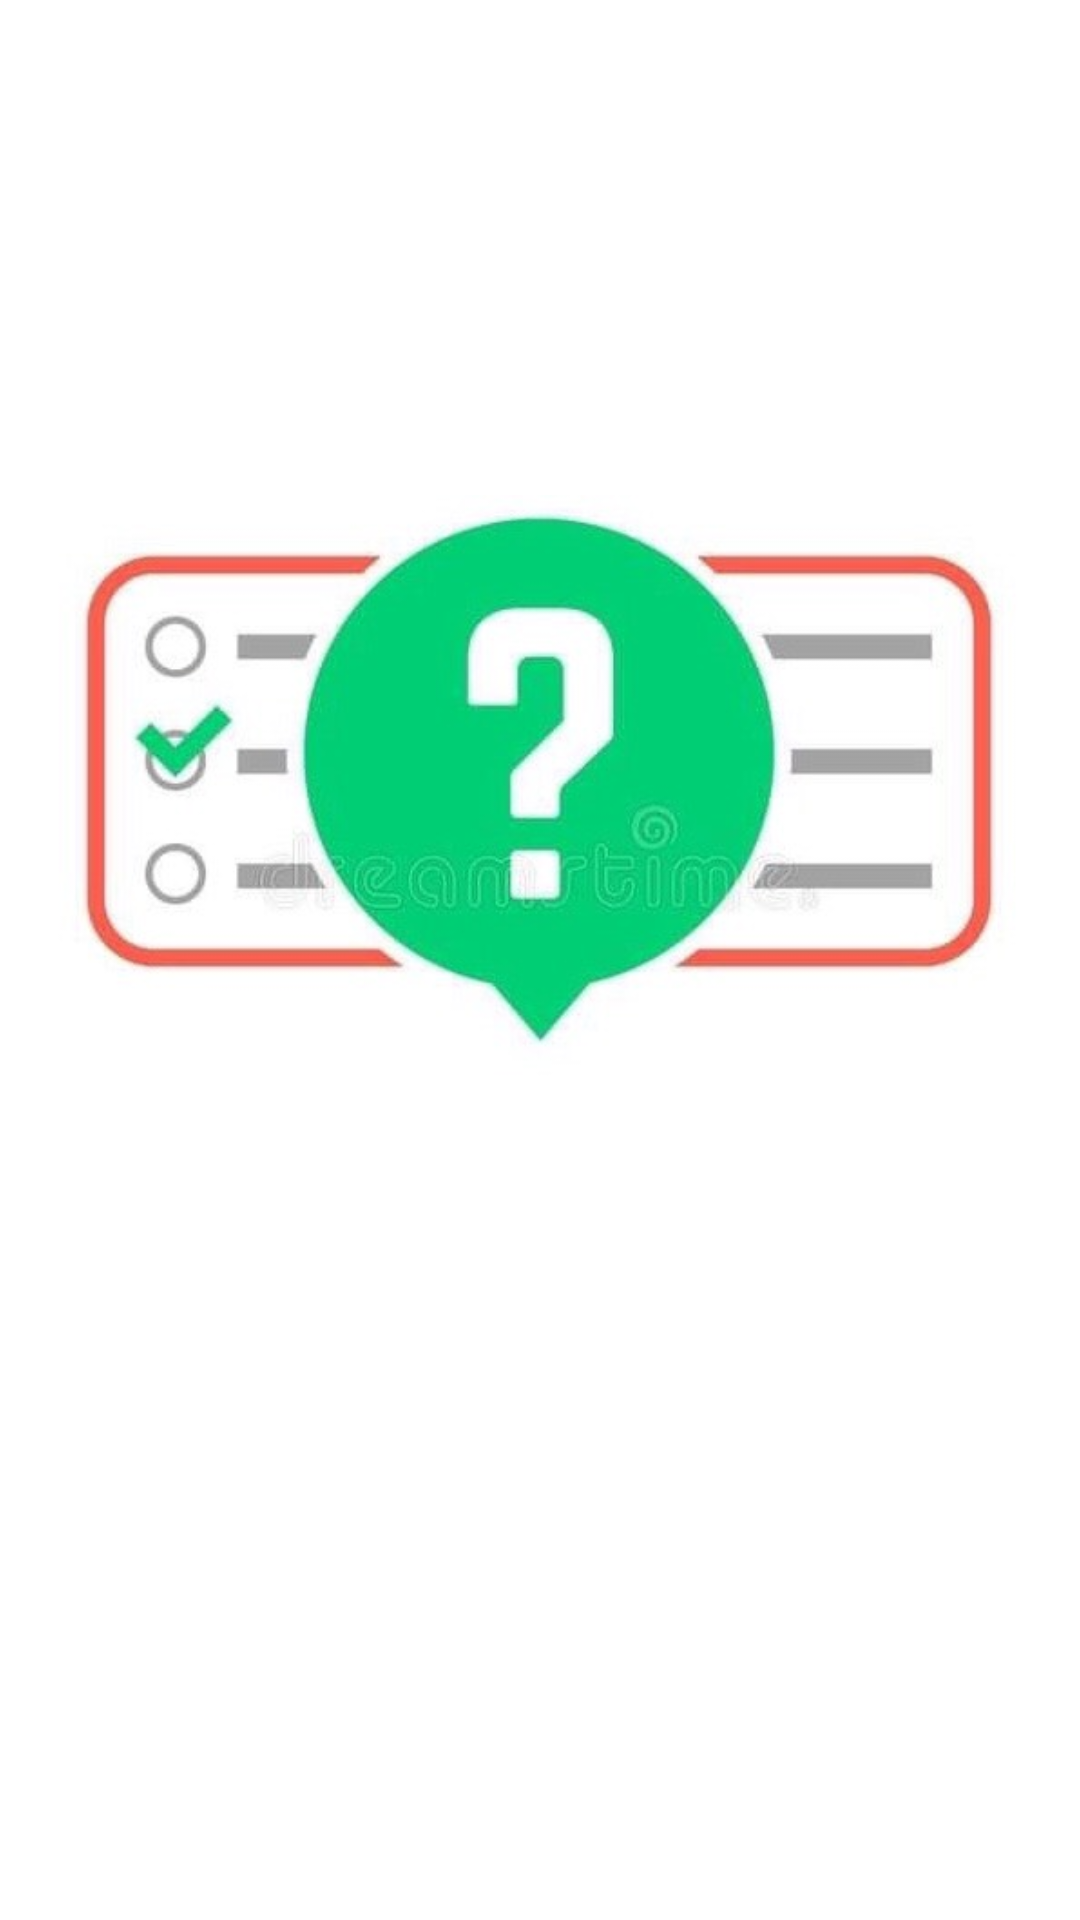

Android layout source for this screen:
<!-- AndroidManifest.xml: application theme Theme.MyQuizz -->
<!-- res/layout/activity_splash.xml -->
<?xml version="1.0" encoding="utf-8"?>
<LinearLayout xmlns:android="http://schemas.android.com/apk/res/android"
    xmlns:app="http://schemas.android.com/apk/res-auto"
    xmlns:tools="http://schemas.android.com/tools"
    android:layout_width="match_parent"
    android:layout_height="match_parent"
    android:padding="10dp"
    android:background="@drawable/gradien_background"
    android:orientation="vertical"
    tools:context=".SplashActivity">

    <ImageView
        android:id="@+id/imageView"
        android:layout_marginTop="90dp"
        android:layout_width="match_parent"
        android:layout_height="wrap_content"
        android:src="@drawable/logo" />

    <TextView
        android:id="@+id/appName"
        android:layout_width="match_parent"
        android:layout_height="wrap_content"
        android:layout_marginTop="60dp"
        android:textStyle="bold"
        android:gravity="center"
        android:text="Bài kiểm tra của tôi"
        android:textColor="@color/white"
        android:textSize="32sp" />
</LinearLayout>
<!-- resources referenced by this layout -->
<resources>
  <color name="white">#FFFFFFFF</color>
  <!-- drawable logo: jpg bitmap (drawable, 26721 bytes) -->
  <style name="Theme.MyQuizz" parent="Theme.MaterialComponents.DayNight.DarkActionBar">
          
          <item name="colorPrimary">@color/bg1</item>
          <item name="colorPrimaryVariant">@color/black</item>
          <item name="colorOnPrimary">@color/white</item>
          
          <item name="colorSecondary">@color/teal_200</item>
          <item name="colorSecondaryVariant">@color/teal_700</item>
          <item name="colorOnSecondary">@color/black</item>
          
          <item name="android:statusBarColor" tools:targetApi="l">?attr/colorPrimaryVariant</item>
          
      </style>
  <color name="bg1">#EB8556</color>
  <color name="black">#FF000000</color>
  <color name="teal_200">#FF03DAC5</color>
  <color name="teal_700">#FF018786</color>
</resources>
